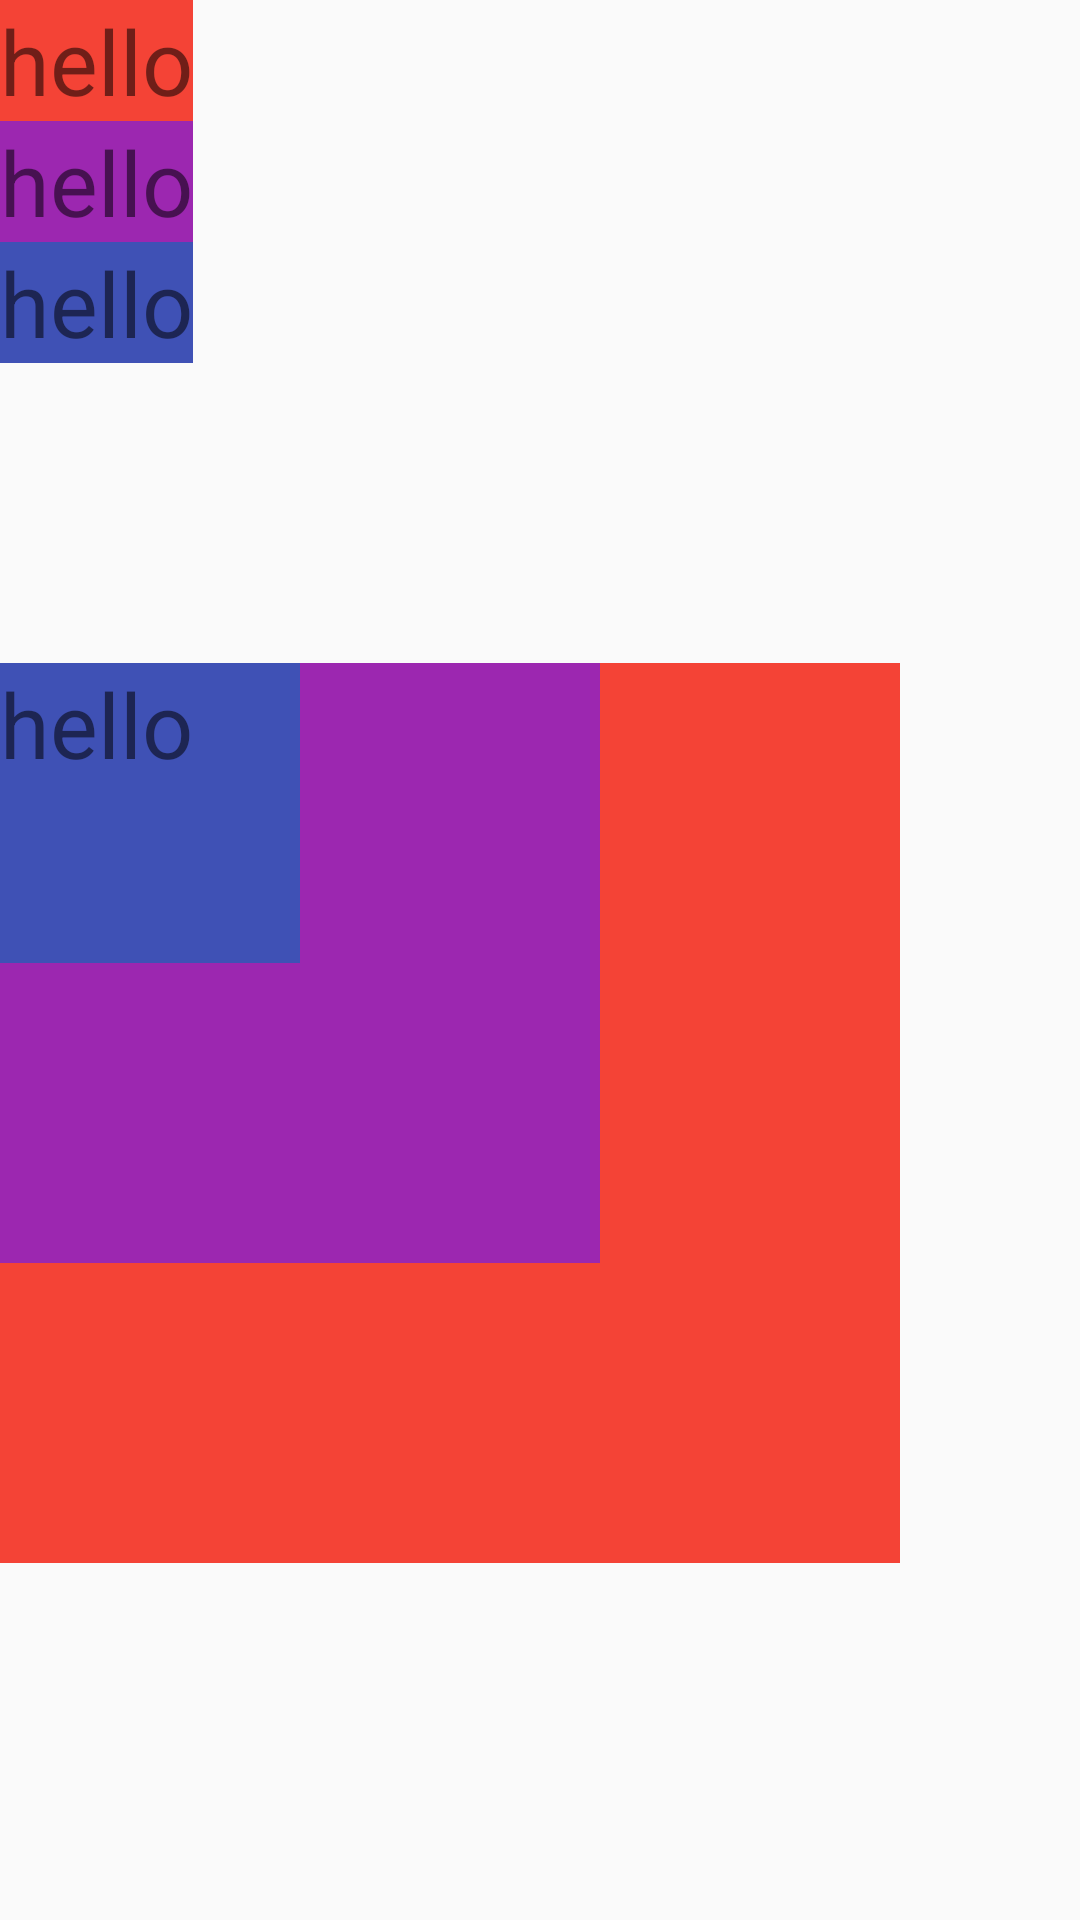

This screen was rendered from an Android layout file. Write that file and the resources it references.
<!-- AndroidManifest.xml: application theme Theme.UiTestProject -->
<!-- res/layout/frame_layout_08.xml -->
<?xml version="1.0" encoding="utf-8"?>
<LinearLayout
    xmlns:android="http://schemas.android.com/apk/res/android"
    android:layout_width="match_parent"
    android:layout_height="match_parent"
    android:orientation="vertical">

    <LinearLayout
        android:layout_width="wrap_content"
        android:layout_height="wrap_content"
        android:orientation="vertical">

        <TextView
            android:layout_width="wrap_content"
            android:layout_height="wrap_content"
            android:background="#F44336"
            android:text="hello"
            android:textSize="30dp"/>

        <TextView
            android:layout_width="wrap_content"
            android:layout_height="wrap_content"
            android:background="#9C27B0"
            android:text="hello"
            android:textSize="30dp"/>

        <TextView
            android:layout_width="wrap_content"
            android:layout_height="wrap_content"
            android:background="#3F51B5"
            android:text="hello"
            android:textSize="30dp"/>

    </LinearLayout>

    
    

    <FrameLayout
        android:layout_marginTop="100dp"
        android:layout_width="wrap_content"
        android:layout_height="wrap_content">

        <TextView
            android:layout_width="300dp"
            android:layout_height="300dp"
            android:background="#F44336"
            android:text="hello"
            android:textSize="30dp"/>

        <TextView
            android:layout_width="200dp"
            android:layout_height="200dp"
            android:background="#9C27B0"
            android:text="hello"
            android:textSize="30dp"/>

        <TextView
            android:layout_width="100dp"
            android:layout_height="100dp"
            android:background="#3F51B5"
            android:text="hello"
            android:textSize="30dp"/>

    </FrameLayout>

</LinearLayout>
<!-- resources referenced by this layout -->
<resources>
  <style name="Theme.UiTestProject" parent="Theme.AppCompat.Light">
          
          <item name="colorPrimary">@color/purple_500</item>
          <item name="colorPrimaryVariant">@color/purple_700</item>
          <item name="colorOnPrimary">@color/white</item>
          
          <item name="colorSecondary">@color/teal_200</item>
          <item name="colorSecondaryVariant">@color/teal_700</item>
          <item name="colorOnSecondary">@color/black</item>
          
          <item name="android:statusBarColor" tools:targetApi="l">?attr/colorPrimaryVariant</item>
          
      </style>
  <color name="purple_500">#FF6200EE</color>
  <color name="purple_700">#FF3700B3</color>
  <color name="white">#FFFFFFFF</color>
  <color name="teal_200">#FF03DAC5</color>
  <color name="teal_700">#FF018786</color>
  <color name="black">#FF000000</color>
</resources>
